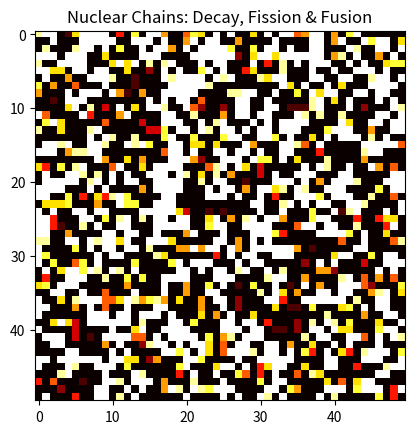

Here is the Python script that generated this plot:
import numpy as np
import matplotlib.pyplot as plt
import matplotlib.animation as animation

# -----------------------------
# Simulation parameters
# -----------------------------
GRID_SIZE = 50
INITIAL_FISSIONS = 3
BASE_PROB_FISSION = 0.3
STEPS = 150
ENERGY_DECAY = 0.8
MAX_ENERGY = 10.0
NEUTRON_DELAY = 2

# -----------------------------
# Define isotopes and nuclear processes
# -----------------------------
# Format: 'name': {'half_life': steps, 'energy_yield': per fission, 'fusion_pair': 'other', 'fusion_energy': value}
isotopes = {
    'U235': {'half_life': 50, 'energy_yield': 2.0, 'fusion_pair': 'U238', 'fusion_energy': 3.0},
    'Pu239': {'half_life': 70, 'energy_yield': 3.0, 'fusion_pair': 'U235', 'fusion_energy': 4.0},
    'U238': {'half_life': 100, 'energy_yield': 1.0, 'fusion_pair': 'Pu239', 'fusion_energy': 5.0},
}

# Assign isotopes randomly
isotope_grid = np.random.choice(list(isotopes.keys()), size=(GRID_SIZE, GRID_SIZE))

# -----------------------------
# Cell states
# -----------------------------
EMPTY = 0
FISSILE = 1
FISSION = 2
NEUTRON = 3

grid = np.zeros((GRID_SIZE, GRID_SIZE), dtype=int)
energy = np.zeros((GRID_SIZE, GRID_SIZE), dtype=float)
neutrons = [[[] for _ in range(GRID_SIZE)] for _ in range(GRID_SIZE)]

# Initialize fissile material
for i in range(GRID_SIZE):
    for j in range(GRID_SIZE):
        if np.random.rand() < 0.5:
            grid[i, j] = FISSILE
            energy[i, j] = isotopes[isotope_grid[i, j]]['energy_yield']

# Initial fissions
for _ in range(INITIAL_FISSIONS):
    x, y = np.random.randint(0, GRID_SIZE, size=2)
    grid[x, y] = FISSION
    energy[x, y] = isotopes[isotope_grid[x, y]]['energy_yield']

# -----------------------------
# Helper functions
# -----------------------------
def get_neighbors(x, y):
    neighbors = []
    for dx in [-1, 0, 1]:
        for dy in [-1, 0, 1]:
            if dx == 0 and dy == 0:
                continue
            nx = (x + dx) % GRID_SIZE
            ny = (y + dy) % GRID_SIZE
            neighbors.append((nx, ny))
    return neighbors

def update(grid, energy, neutrons):
    new_grid = grid.copy()
    new_energy = energy.copy()
    new_neutrons = [[n.copy() for n in row] for row in neutrons]
    
    # --- FISSION AND DECAY ---
    for x in range(GRID_SIZE):
        for y in range(GRID_SIZE):
            if grid[x, y] == FISSION:
                isotope = isotope_grid[x, y]
                new_grid[x, y] = EMPTY
                new_energy[x, y] = 0.0
                # Emit neutrons to neighbors with delay
                for nx, ny in get_neighbors(x, y):
                    new_neutrons[nx][ny].append(NEUTRON_DELAY)
            elif grid[x, y] == FISSILE:
                # Natural decay
                isotope = isotope_grid[x, y]
                decay_prob = 1 - 0.5 ** (1 / isotopes[isotope]['half_life'])
                if np.random.rand() < decay_prob:
                    new_grid[x, y] = EMPTY
                    new_energy[x, y] = 0.0

    # --- NEUTRON TRIGGERED FISSION ---
    for x in range(GRID_SIZE):
        for y in range(GRID_SIZE):
            new_neutrons[x][y] = [t-1 for t in new_neutrons[x][y] if t > 1]
            if any(t <= 1 for t in neutrons[x][y]) and grid[x, y] == FISSILE:
                isotope = isotope_grid[x, y]
                prob = min(1.0, BASE_PROB_FISSION * energy[x, y])
                if np.random.rand() < prob:
                    new_grid[x, y] = FISSION
                    new_energy[x, y] += isotopes[isotope]['energy_yield']
    
    # --- FUSION BETWEEN NEIGHBORS ---
    for x in range(GRID_SIZE):
        for y in range(GRID_SIZE):
            if grid[x, y] == FISSILE:
                isotope = isotope_grid[x, y]
                fusion_target = isotopes[isotope]['fusion_pair']
                for nx, ny in get_neighbors(x, y):
                    if grid[nx, ny] == FISSILE and isotope_grid[nx, ny] == fusion_target:
                        # Fusion occurs
                        new_energy[x, y] += isotopes[isotope]['fusion_energy']
                        new_energy[nx, ny] += isotopes[isotope]['fusion_energy']
                        # Both cells become empty after fusion
                        new_grid[x, y] = EMPTY
                        new_grid[nx, ny] = EMPTY
    
    return new_grid, new_energy, new_neutrons

# -----------------------------
# Visualization
# -----------------------------
fig, ax = plt.subplots()
im = ax.imshow(energy, cmap='hot', vmin=0, vmax=MAX_ENERGY)
ax.set_title("Nuclear Chains: Decay, Fission & Fusion")

def animate(i):
    global grid, energy, neutrons
    grid, energy, neutrons = update(grid, energy, neutrons)
    im.set_array(energy)
    return [im]

ani = animation.FuncAnimation(fig, animate, frames=STEPS, interval=150, blit=True)
plt.show()
